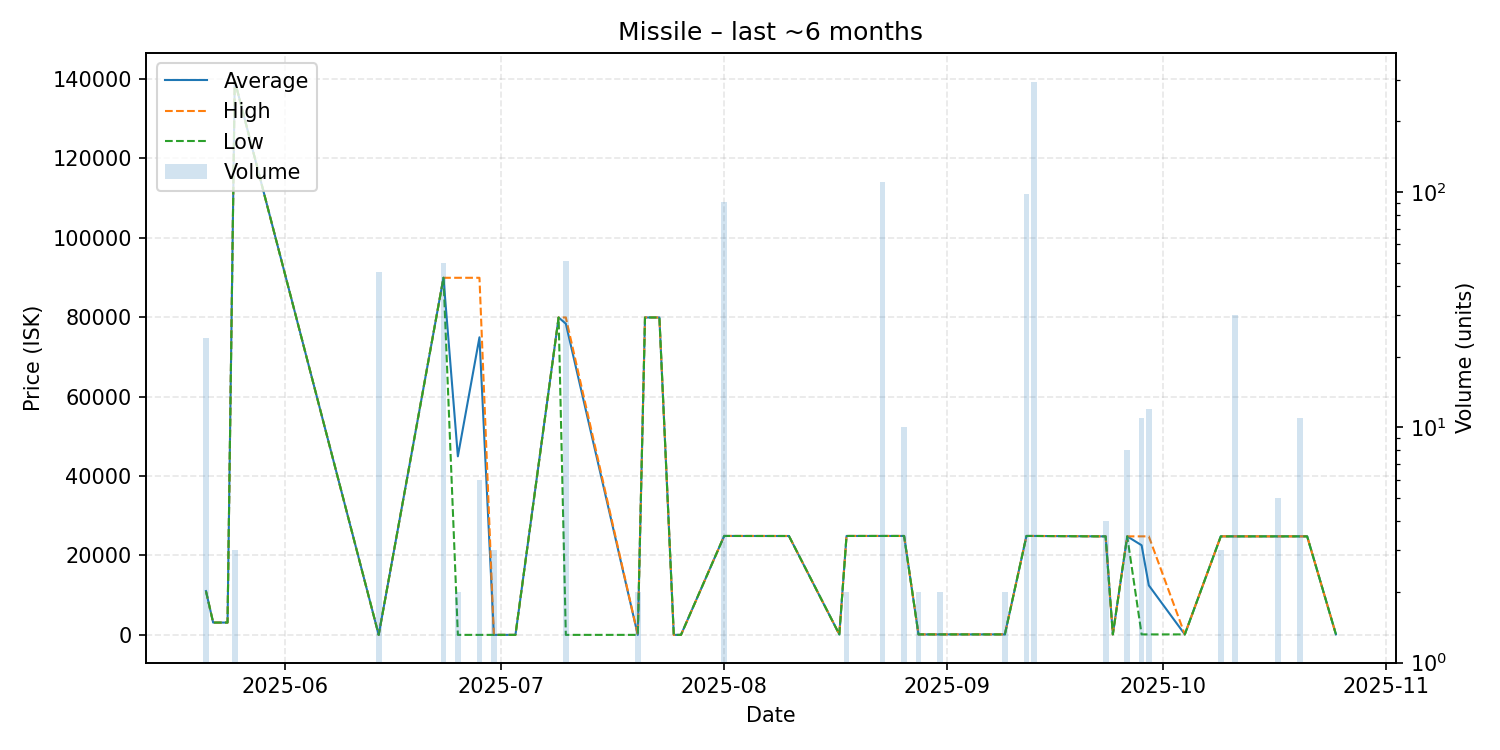

The table this chart was drawn from, first rows:
date, average, highest, lowest, order_count, volume
2025-05-21, 11030, 11030, 11030, 1, 24
2025-05-22, 3100, 3100, 3100, 1, 1
2025-05-24, 3100, 3100, 3100, 1, 1
2025-05-25, 139500, 139500, 139500, 2, 3
2025-06-14, 1.0, 1.0, 1.0, 1, 46
2025-06-23, 89890, 89890, 89890, 1, 50
2025-06-25, 44946, 89890, 1.0, 2, 2
2025-06-28, 74908, 89890, 1.0, 2, 6
2025-06-30, 1.0, 1.0, 1.0, 1, 3
2025-07-02, 1.0, 1.0, 1.0, 1, 1
2025-07-03, 1.0, 1.0, 1.0, 1, 1
2025-07-09, 79900, 79900, 79900, 1, 1
2025-07-10, 78333, 79900, 1.0, 2, 51
2025-07-20, 1.0, 1.0, 1.0, 1, 2
2025-07-21, 79900, 79900, 79900, 1, 1
2025-07-23, 79900, 79900, 79900, 1, 1
2025-07-25, 1.0, 1.0, 1.0, 1, 1
2025-07-26, 1.0, 1.0, 1.0, 1, 1
2025-08-01, 24900, 24900, 24900, 1, 91
2025-08-10, 24890, 24890, 24890, 1, 1
2025-08-17, 120.0, 120.0, 120.0, 1, 1
2025-08-18, 24900, 24900, 24900, 2, 2
2025-08-23, 24900, 24900, 24900, 1, 110
2025-08-26, 24900, 24900, 24900, 1, 10
2025-08-28, 120.0, 120.0, 120.0, 1, 2
2025-08-31, 120.0, 120.0, 120.0, 2, 2
2025-09-09, 120.0, 120.0, 120.0, 1, 2
2025-09-12, 24900, 24900, 24900, 1, 98
2025-09-13, 24900, 24900, 24900, 3, 294
2025-09-22, 24800, 24800, 24800, 1, 1
2025-09-23, 24800, 24800, 24800, 1, 4
2025-09-24, 120.0, 120.0, 120.0, 1, 1
2025-09-26, 24800, 24800, 24800, 1, 8
2025-09-28, 22556, 24800, 120.0, 2, 11
2025-09-29, 12460, 24800, 120.0, 2, 12
2025-10-04, 122.0, 122.0, 122.0, 1, 1
2025-10-09, 24800, 24800, 24800, 1, 3
2025-10-11, 24800, 24800, 24800, 1, 30
2025-10-17, 24800, 24800, 24800, 1, 5
2025-10-20, 24800, 24800, 24800, 1, 11
2025-10-21, 24800, 24800, 24800, 1, 1
2025-10-25, 123.1, 123.1, 123.1, 1, 1
